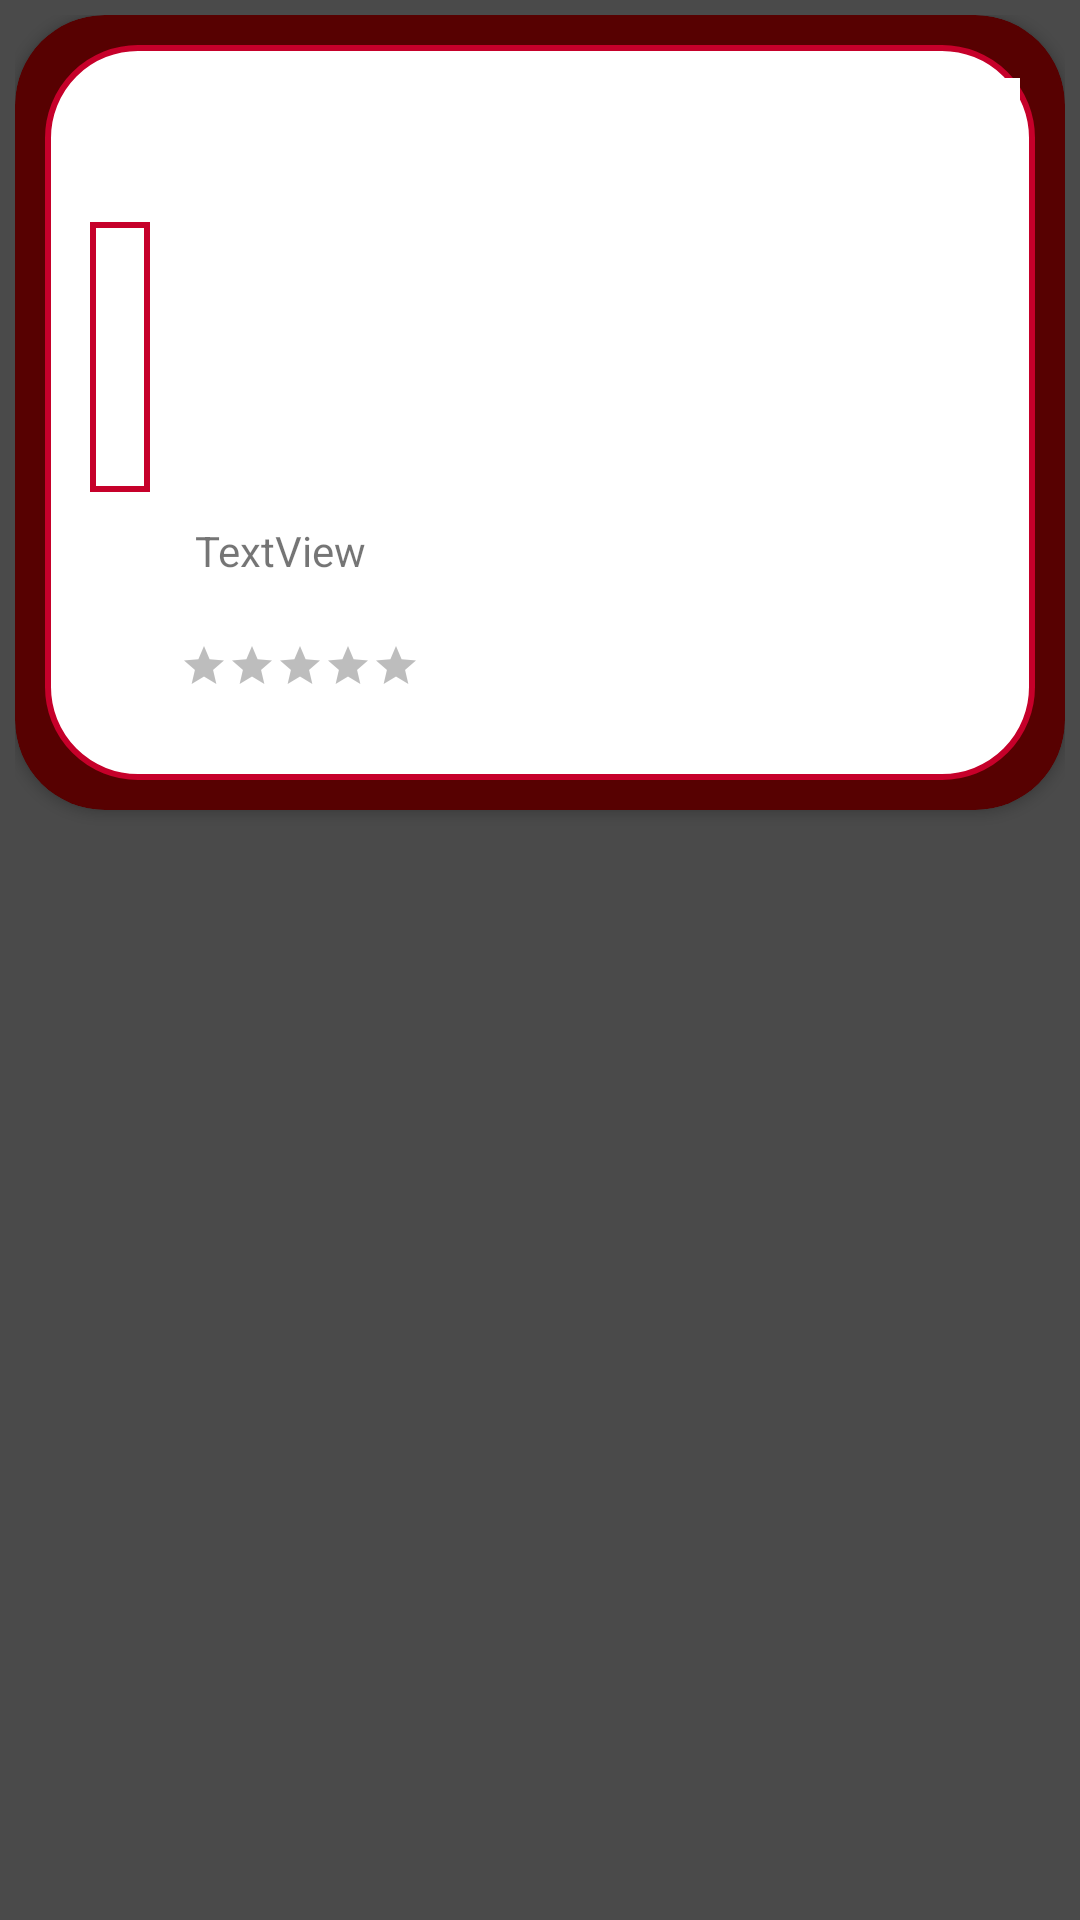

Produce the Android XML layout that renders to this screen, including the resource entries it uses.
<!-- AndroidManifest.xml: application theme Theme.AppCompat.DayNight.NoActionBar -->
<!-- res/layout/movie_list_item.xml -->
<?xml version="1.0" encoding="utf-8"?>
<LinearLayout xmlns:android="http://schemas.android.com/apk/res/android"
    xmlns:app="http://schemas.android.com/apk/res-auto"
    xmlns:tools="http://schemas.android.com/tools"
    android:layout_width="match_parent"
    android:layout_height="wrap_content"
    android:background="#4A4A4A"
    android:padding="5dp">

    <androidx.cardview.widget.CardView
        android:layout_width="match_parent"
        android:layout_height="wrap_content"
        android:backgroundTint="@color/outer_background"
        android:paddingLeft="10dp"
        app:cardBackgroundColor="@android:color/white"
        app:cardCornerRadius="30dp"
        app:layout_constraintTop_toTopOf="parent">

        <LinearLayout
            android:layout_width="match_parent"
            android:layout_height="wrap_content"
            android:layout_margin="10sp"
            android:background="@drawable/linear_layout_list_item"
            android:orientation="vertical"


            >

            <LinearLayout
                android:layout_width="match_parent"
                android:layout_height="match_parent"
                android:orientation="horizontal">

                <TextView
                    android:id="@+id/Title"
                    android:layout_width="306dp"
                    android:layout_height="wrap_content"
                    android:gravity="center"
                    android:textColor="@color/title_color"
                    android:textSize="25sp"
                    android:textStyle="bold"
                    tools:text="Titel" />

                <ImageButton
                    android:id="@+id/list_not_favour"
                    android:layout_width="40dp"
                    android:layout_height="wrap_content"
                    android:layout_weight="0"
                    android:backgroundTint="@color/background_text"
                    android:visibility="visible"
                    app:srcCompat="@drawable/unfavourite" />

                <ImageButton
                    android:id="@+id/list_favour"
                    android:layout_width="40dp"
                    android:layout_height="wrap_content"
                    android:layout_weight="0"
                    android:backgroundTint="@color/background_text"
                    android:visibility="invisible"
                    app:srcCompat="@drawable/favourite" />
            </LinearLayout>

            <LinearLayout
                android:layout_width="match_parent"
                android:layout_height="wrap_content"
                android:orientation="horizontal"
                android:paddingBottom="25dp">

                //Left column of cardview
                <LinearLayout
                    android:layout_width="match_parent"
                    android:layout_height="wrap_content"
                    android:layout_weight="1"
                    android:orientation="vertical">

                    <ScrollView
                        android:id="@+id/description_scrollview"
                        android:layout_width="wrap_content"
                        android:layout_height="90dp"
                        android:layout_marginLeft="10dp"
                        android:layout_marginTop="10dp"
                        android:background="@drawable/description_box_list_item"
                        android:fillViewport="true">

                        <TextView
                            android:id="@+id/description"
                            android:layout_width="match_parent"
                            android:layout_height="wrap_content"
                            android:gravity="center"
                            android:padding="5dp"
                            android:textColor="@color/textcolor"
                            android:textSize="12sp"
                            android:textStyle="bold"
                            tools:text="Lorem ipsum dolor sit amet, consectetur adipiscing elit, sed do eiusmod tempor incididunt ut labore et dolore magna aliqua. Ut enim ad minim veniam, quis nostrud exercitation ullamco laboris nisi ut aliquip ex ea commodo consequat. Duis aute irure dolor in reprehenderit in voluptate velit esse cillum dolore eu fugiat nulla pariatur. Excepteur sint occaecat cupidatat non proident, sunt in culpa qui officia deserunt mollit anim id est laborum." />
                    </ScrollView>

                    <TextView
                        android:id="@+id/releaseYear"
                        android:layout_width="90dp"
                        android:layout_height="20dp"
                        android:layout_gravity="center"
                        android:layout_marginLeft="10dp"
                        android:layout_marginTop="10dp"
                        android:text="TextView" />

                    <RatingBar
                        android:id="@+id/ratingBar"
                        style="@android:style/Widget.DeviceDefault.RatingBar.Small"
                        android:layout_width="wrap_content"
                        android:layout_height="wrap_content"
                        android:layout_gravity="center"
                        android:layout_marginTop="20sp"
                        android:progressBackgroundTint="@color/textcolor"
                        android:progressTint="#EAAB02"
                        android:rating="0"
                        android:secondaryProgressTint="#EAAB02" />



                </LinearLayout>
                //right column of cardview

                <LinearLayout
                    android:layout_width="match_parent"
                    android:layout_height="wrap_content"
                    android:layout_weight="1">

                    <ImageView
                        android:id="@+id/movie_poster"
                        android:layout_width="150dp"
                        android:layout_height="150dp"
                        android:layout_marginLeft="15dp"
                        android:layout_marginTop="10dp"
                        tools:srcCompat="@drawable/movie_placeholder1"/>
                </LinearLayout>
            </LinearLayout>

        </LinearLayout>
    </androidx.cardview.widget.CardView>
</LinearLayout>
<!-- resources referenced by this layout -->
<resources>
  <color name="background_text">#FFFFFFFF</color>
  <color name="outer_background">#570101</color>
  <color name="textcolor">#000000</color>
  <color name="title_color">#C6002A</color>
  <!-- drawable description_box_list_item (drawable) -->
  <?xml version="1.0" encoding="utf-8"?>
  
  <shape
      xmlns:android="http://schemas.android.com/apk/res/android"
      android:shape="rectangle"   >
  
      <solid
          android:color="@color/background_text" >
      </solid>
  
      <stroke
          android:width="2dp"
          android:color="@color/background" >
      </stroke>
  
      <padding
          android:left="5dp"
          android:top="5dp"
          android:right="5dp"
          android:bottom="5dp"    >
      </padding>
  
      <corners
          android:radius="0dp"   >
      </corners>
  
  </shape>
  <!-- drawable favourite (drawable) -->
  <vector xmlns:android="http://schemas.android.com/apk/res/android"
      android:width="24dp"
      android:height="24dp"
      android:viewportWidth="24"
      android:viewportHeight="24"
      android:tint="#C6002A">
    <path
        android:fillColor="@android:color/white"
        android:pathData="M12,21.35l-1.45,-1.32C5.4,15.36 2,12.28 2,8.5 2,5.42 4.42,3 7.5,3c1.74,0 3.41,0.81 4.5,2.09C13.09,3.81 14.76,3 16.5,3 19.58,3 22,5.42 22,8.5c0,3.78 -3.4,6.86 -8.55,11.54L12,21.35z"/>
  </vector>
  <!-- drawable linear_layout_list_item (drawable) -->
  <?xml version="1.0" encoding="utf-8"?>
  
  <shape
      xmlns:android="http://schemas.android.com/apk/res/android"
      android:shape="rectangle"   >
  
      <solid
          android:color="@color/background_text" >
      </solid>
  
      <stroke
          android:width="2dp"
          android:color="@color/background" >
      </stroke>
  
      <padding
          android:left="5dp"
          android:top="5dp"
          android:right="5dp"
          android:bottom="5dp"    >
      </padding>
  
      <corners
          android:radius="30dp"   >
      </corners>
  
  </shape>
  <color name="background">#C6002A</color>
</resources>
